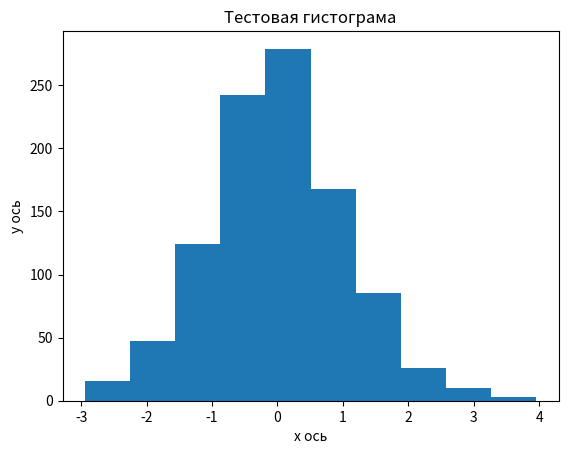

Generate this figure with matplotlib:
import matplotlib.pyplot as plt
import numpy as np

a = np.random.normal(0, 1, 1000)


plt.hist(a, bins=10)
plt.xlabel("x ось")
plt.ylabel("y ось")
plt.title("Тестовая гистограма")
plt.show()

